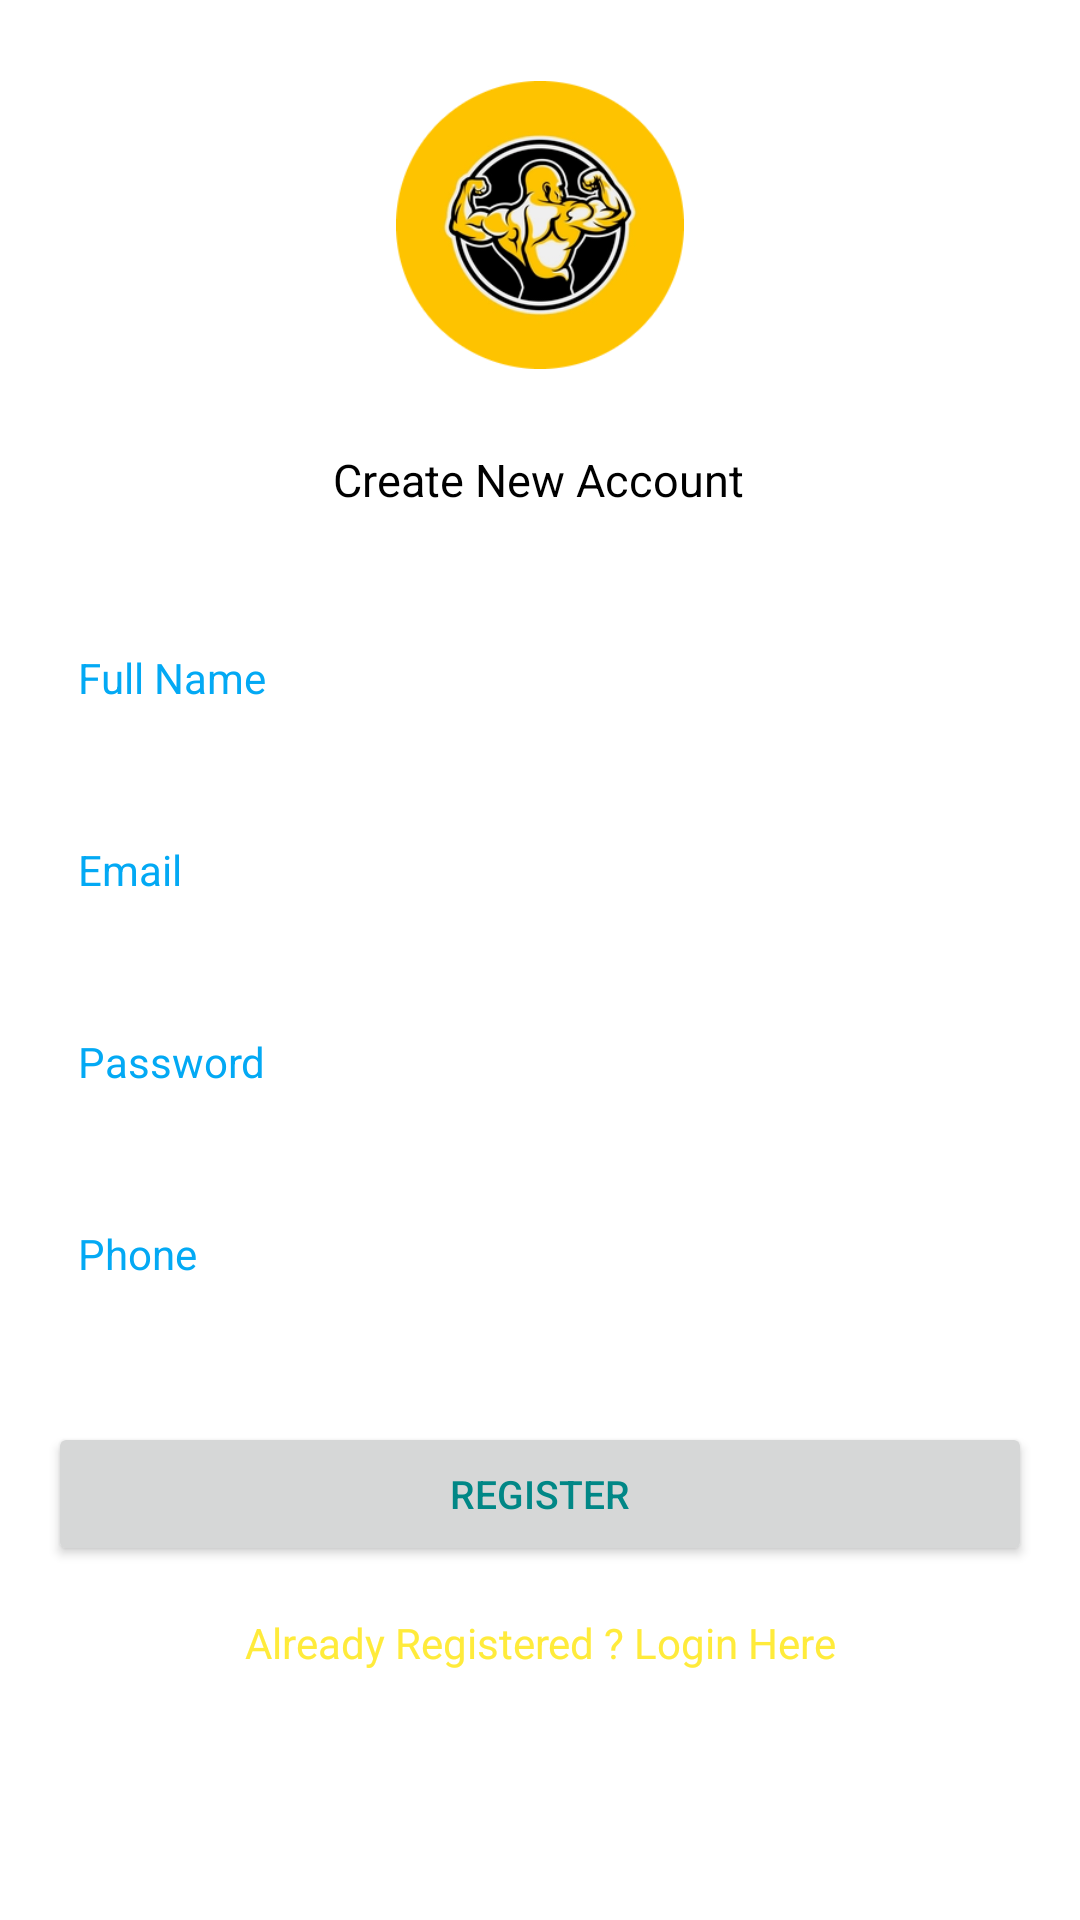

Produce the Android XML layout that renders to this screen, including the resource entries it uses.
<!-- AndroidManifest.xml: application theme Theme.FITBUDDY -->
<!-- res/layout/activity_register.xml -->
<?xml version="1.0" encoding="utf-8"?>
<androidx.constraintlayout.widget.ConstraintLayout xmlns:android="http://schemas.android.com/apk/res/android"
    xmlns:app="http://schemas.android.com/apk/res-auto"
    xmlns:tools="http://schemas.android.com/tools"
    android:layout_width="match_parent"
    android:layout_height="match_parent"
    android:background="@drawable/splash"
    tools:context=".Register">

    <TextView
        android:id="@+id/textView2"
        android:layout_width="wrap_content"
        android:layout_height="wrap_content"
        android:layout_marginBottom="32dp"
        android:text="Create New Account"
        android:textColor="@color/black"
        android:textSize="15sp"
        app:layout_constraintBottom_toTopOf="@+id/fullName"
        app:layout_constraintEnd_toEndOf="parent"
        app:layout_constraintHorizontal_bias="0.498"
        app:layout_constraintStart_toStartOf="parent" />

    <EditText
        android:id="@+id/fullName"
        android:layout_width="0dp"
        android:layout_height="wrap_content"
        android:layout_marginStart="16dp"
        android:layout_marginEnd="16dp"
        android:background="@color/white"
        android:ems="10"
        android:hint="Full Name"
        android:inputType="textPersonName"
        android:minHeight="48dp"
        android:padding="10dp"
        android:textColor="#020202"
        android:textColorHint="#03A9F4"
        android:textSize="14sp"
        app:layout_constraintBottom_toBottomOf="parent"
        app:layout_constraintEnd_toEndOf="parent"
        app:layout_constraintHorizontal_bias="0.0"
        app:layout_constraintStart_toStartOf="parent"
        app:layout_constraintTop_toTopOf="parent"
        app:layout_constraintVertical_bias="0.341" />

    <EditText
        android:id="@+id/Email"
        android:layout_width="0dp"
        android:layout_height="wrap_content"
        android:layout_marginStart="16dp"
        android:layout_marginTop="16dp"
        android:layout_marginEnd="16dp"
        android:background="@color/white"
        android:ems="10"
        android:hint="Email"
        android:inputType="textEmailAddress"
        android:minHeight="48dp"
        android:padding="10dp"
        android:textColor="#020202"
        android:textColorHint="#03A9F4"
        android:textSize="14sp"
        app:layout_constraintEnd_toEndOf="parent"
        app:layout_constraintStart_toStartOf="parent"
        app:layout_constraintTop_toBottomOf="@+id/fullName" />

    <EditText
        android:id="@+id/password"
        android:layout_width="0dp"
        android:layout_height="wrap_content"
        android:layout_marginStart="16dp"
        android:layout_marginTop="16dp"
        android:layout_marginEnd="16dp"
        android:background="@color/white"
        android:ems="10"
        android:hint="Password"
        android:inputType="textPassword"
        android:minHeight="48dp"
        android:padding="10dp"
        android:textColor="@color/black"
        android:textColorHint="#03A9F4"
        android:textSize="14sp"
        app:layout_constraintEnd_toEndOf="parent"
        app:layout_constraintStart_toStartOf="parent"
        app:layout_constraintTop_toBottomOf="@+id/Email" />

    <EditText
        android:id="@+id/phone"
        android:layout_width="0dp"
        android:layout_height="wrap_content"
        android:layout_marginStart="16dp"
        android:layout_marginTop="16dp"
        android:layout_marginEnd="16dp"
        android:background="@color/white"
        android:ems="10"
        android:hint="Phone"
        android:inputType="textPhonetic"
        android:minHeight="48dp"
        android:padding="10dp"
        android:textColor="@color/black"
        android:textColorHint="#03A9F4"
        android:textSize="14sp"
        app:layout_constraintEnd_toEndOf="parent"
        app:layout_constraintStart_toStartOf="parent"
        app:layout_constraintTop_toBottomOf="@+id/password" />

    <Button
        android:id="@+id/registerBtn"
        android:layout_width="0dp"
        android:layout_height="wrap_content"
        android:layout_marginStart="16dp"
        android:layout_marginTop="32dp"
        android:layout_marginEnd="16dp"
        android:text="Register"
        android:textColor="@color/teal_700"
        android:textSize="13sp"
        app:layout_constraintEnd_toEndOf="parent"
        app:layout_constraintStart_toStartOf="parent"
        app:layout_constraintTop_toBottomOf="@+id/phone" />

    <TextView
        android:id="@+id/createText"
        android:layout_width="wrap_content"
        android:layout_height="wrap_content"
        android:layout_marginTop="16dp"
        android:text="Already Registered ? Login Here"
        android:textColor="#FFEB3B"
        app:layout_constraintEnd_toEndOf="parent"
        app:layout_constraintStart_toStartOf="parent"
        app:layout_constraintTop_toBottomOf="@+id/registerBtn" />

    <ProgressBar
        android:id="@+id/progressBar"
        style="?android:attr/progressBarStyle"
        android:layout_width="wrap_content"
        android:layout_height="wrap_content"
        android:visibility="invisible"
        app:layout_constraintBottom_toBottomOf="parent"
        app:layout_constraintEnd_toEndOf="parent"
        app:layout_constraintStart_toStartOf="parent"
        app:layout_constraintTop_toBottomOf="@+id/createText"
        app:layout_constraintVertical_bias="0.26" />

    <ImageView
        android:id="@+id/imageView3"
        android:layout_width="96dp"
        android:layout_height="104dp"
        app:layout_constraintBottom_toTopOf="@+id/textView2"
        app:layout_constraintEnd_toEndOf="parent"
        app:layout_constraintStart_toStartOf="parent"
        app:layout_constraintTop_toTopOf="parent"
        app:srcCompat="@drawable/logo2" />

</androidx.constraintlayout.widget.ConstraintLayout>
<!-- resources referenced by this layout -->
<resources>
  <!-- drawable logo2: png bitmap (drawable, 46178 bytes) -->
  <style name="Theme.FITBUDDY" parent="Theme.MaterialComponents.DayNight.DarkActionBar">
          
          <item name="colorPrimary">@color/purple_500</item>
          <item name="colorPrimaryVariant">@color/purple_700</item>
          <item name="colorOnPrimary">@color/white</item>
          
          <item name="colorSecondary">@color/teal_200</item>
          <item name="colorSecondaryVariant">@color/teal_700</item>
          <item name="colorOnSecondary">@color/black</item>
          
          <item name="android:statusBarColor">?attr/colorPrimaryVariant</item>
          
      </style>
  <!-- not gathered from this repository: default colours our renderer supplied (Android Studio template values) -->
  <color name="purple_500">#FF6200EE</color>
  <color name="purple_700">#FF3700B3</color>
  <color name="teal_200">#FF03DAC5</color>
  <color name="teal_700">#FF018786</color>
  <color name="black">#FF000000</color>
  <color name="white">#FFFFFFFF</color>
</resources>
